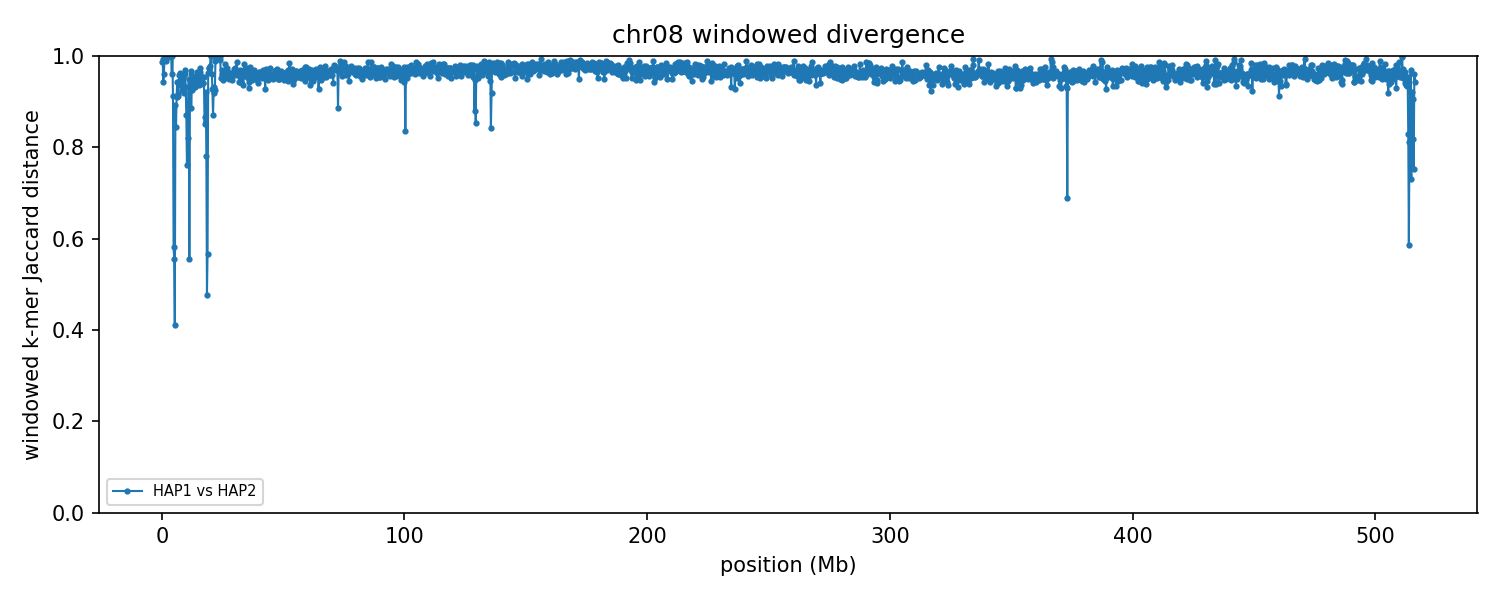

Data behind this chart, as committed beside it:
group	win_start	win_end	unit_a	unit_b	hap_a	hap_b	chrom_a	chrom_b	kmers_a	kmers_b	shared	union	jaccard_distance
chr08	1	250000	HAP1_chr08	HAP2_chr08	HAP1	HAP2	8	8	198338	201837	5324	394851	0.9865
chr08	250001	500000	HAP1_chr08	HAP2_chr08	HAP1	HAP2	8	8	181192	225880	2560	404512	0.9937
chr08	500001	750000	HAP1_chr08	HAP2_chr08	HAP1	HAP2	8	8	218071	218869	23471	413469	0.9432
chr08	750001	1000000	HAP1_chr08	HAP2_chr08	HAP1	HAP2	8	8	223281	156072	14059	365294	0.9615
chr08	1000001	1250000	HAP1_chr08	HAP2_chr08	HAP1	HAP2	8	8	210146	151091	3034	358203	0.9915
chr08	1250001	1500000	HAP1_chr08	HAP2_chr08	HAP1	HAP2	8	8	217748	141421	317	358852	0.9991
chr08	1500001	1750000	HAP1_chr08	HAP2_chr08	HAP1	HAP2	8	8	207538	208298	4091	411745	0.9901
chr08	1750001	2000000	HAP1_chr08	HAP2_chr08	HAP1	HAP2	8	8	192408	197280	469	389219	0.9988
chr08	2000001	2250000	HAP1_chr08	HAP2_chr08	HAP1	HAP2	8	8	229855	197678	495	427038	0.9988
chr08	2250001	2500000	HAP1_chr08	HAP2_chr08	HAP1	HAP2	8	8	217282	107431	507	324206	0.9984
chr08	2500001	2750000	HAP1_chr08	HAP2_chr08	HAP1	HAP2	8	8	216463	18802	26	235239	0.9999
chr08	2750001	3000000	HAP1_chr08	HAP2_chr08	HAP1	HAP2	8	8	156371	17261	86	173546	0.9995
chr08	3000001	3250000	HAP1_chr08	HAP2_chr08	HAP1	HAP2	8	8	144512	11366	12	155866	0.9999
chr08	3250001	3500000	HAP1_chr08	HAP2_chr08	HAP1	HAP2	8	8	207788	9847	8	217627	1
chr08	3500001	3750000	HAP1_chr08	HAP2_chr08	HAP1	HAP2	8	8	199935	9324	4	209255	1
chr08	3750001	4000000	HAP1_chr08	HAP2_chr08	HAP1	HAP2	8	8	198455	15372	20	213807	0.9999
chr08	4000001	4250000	HAP1_chr08	HAP2_chr08	HAP1	HAP2	8	8	89378	138842	8774	219446	0.96
chr08	4250001	4500000	HAP1_chr08	HAP2_chr08	HAP1	HAP2	8	8	12728	199954	14	212668	0.9999
chr08	4500001	4750000	HAP1_chr08	HAP2_chr08	HAP1	HAP2	8	8	11161	87184	7994	90351	0.9115
chr08	4750001	5000000	HAP1_chr08	HAP2_chr08	HAP1	HAP2	8	8	11889	15295	8013	19171	0.582
chr08	5000001	5250000	HAP1_chr08	HAP2_chr08	HAP1	HAP2	8	8	9578	9713	5947	13344	0.5543
chr08	5250001	5500000	HAP1_chr08	HAP2_chr08	HAP1	HAP2	8	8	9807	11643	7947	13503	0.4115
chr08	5500001	5750000	HAP1_chr08	HAP2_chr08	HAP1	HAP2	8	8	24064	203214	21967	205311	0.893
chr08	5750001	6000000	HAP1_chr08	HAP2_chr08	HAP1	HAP2	8	8	202186	161560	48946	314800	0.8445
chr08	6000001	6250000	HAP1_chr08	HAP2_chr08	HAP1	HAP2	8	8	168081	213598	31425	350254	0.9103
chr08	6250001	6500000	HAP1_chr08	HAP2_chr08	HAP1	HAP2	8	8	210365	192591	21335	381621	0.9441
chr08	6500001	6750000	HAP1_chr08	HAP2_chr08	HAP1	HAP2	8	8	195499	204112	30471	369140	0.9175
chr08	6750001	7000000	HAP1_chr08	HAP2_chr08	HAP1	HAP2	8	8	214798	191986	32809	373975	0.9123
chr08	7000001	7250000	HAP1_chr08	HAP2_chr08	HAP1	HAP2	8	8	198439	208856	16378	390917	0.9581
chr08	7250001	7500000	HAP1_chr08	HAP2_chr08	HAP1	HAP2	8	8	218765	200062	20552	398275	0.9484
chr08	7500001	7750000	HAP1_chr08	HAP2_chr08	HAP1	HAP2	8	8	195858	214294	15127	395025	0.9617
chr08	7750001	8000000	HAP1_chr08	HAP2_chr08	HAP1	HAP2	8	8	214888	219212	21466	412634	0.948
chr08	8000001	8250000	HAP1_chr08	HAP2_chr08	HAP1	HAP2	8	8	218205	202231	24961	395475	0.9369
chr08	8250001	8500000	HAP1_chr08	HAP2_chr08	HAP1	HAP2	8	8	197853	200444	27950	370347	0.9245
chr08	8500001	8750000	HAP1_chr08	HAP2_chr08	HAP1	HAP2	8	8	197380	207334	16738	387976	0.9569
chr08	8750001	9000000	HAP1_chr08	HAP2_chr08	HAP1	HAP2	8	8	203040	206678	19050	390668	0.9512
chr08	9000001	9250000	HAP1_chr08	HAP2_chr08	HAP1	HAP2	8	8	211782	213776	31578	393980	0.9198
chr08	9250001	9500000	HAP1_chr08	HAP2_chr08	HAP1	HAP2	8	8	214809	216078	13233	417654	0.9683
chr08	9500001	9750000	HAP1_chr08	HAP2_chr08	HAP1	HAP2	8	8	223473	205794	16490	412777	0.9601
chr08	9750001	10000000	HAP1_chr08	HAP2_chr08	HAP1	HAP2	8	8	209873	188813	25053	373633	0.9329
chr08	10000001	10250000	HAP1_chr08	HAP2_chr08	HAP1	HAP2	8	8	200396	174897	43042	332251	0.8705
chr08	10250001	10500000	HAP1_chr08	HAP2_chr08	HAP1	HAP2	8	8	198067	197324	76197	319194	0.7613
chr08	10500001	10750000	HAP1_chr08	HAP2_chr08	HAP1	HAP2	8	8	185063	215104	60935	339232	0.8204
chr08	10750001	11000000	HAP1_chr08	HAP2_chr08	HAP1	HAP2	8	8	213494	206257	41331	378420	0.8908
chr08	11000001	11250000	HAP1_chr08	HAP2_chr08	HAP1	HAP2	8	8	207790	214034	20423	401401	0.9491
chr08	11250001	11500000	HAP1_chr08	HAP2_chr08	HAP1	HAP2	8	8	214352	207629	129909	292072	0.5552
chr08	11500001	11750000	HAP1_chr08	HAP2_chr08	HAP1	HAP2	8	8	216389	206770	28694	394465	0.9273
chr08	11750001	12000000	HAP1_chr08	HAP2_chr08	HAP1	HAP2	8	8	150614	215190	11646	354158	0.9671
chr08	12000001	12250000	HAP1_chr08	HAP2_chr08	HAP1	HAP2	8	8	187916	187870	38260	337526	0.8866
chr08	12250001	12500000	HAP1_chr08	HAP2_chr08	HAP1	HAP2	8	8	208214	192546	26538	374222	0.9291
chr08	12500001	12750000	HAP1_chr08	HAP2_chr08	HAP1	HAP2	8	8	209977	213110	29434	393653	0.9252
chr08	12750001	13000000	HAP1_chr08	HAP2_chr08	HAP1	HAP2	8	8	197266	199329	16416	380179	0.9568
chr08	13000001	13250000	HAP1_chr08	HAP2_chr08	HAP1	HAP2	8	8	208406	200852	23803	385455	0.9382
chr08	13250001	13500000	HAP1_chr08	HAP2_chr08	HAP1	HAP2	8	8	185099	207223	19692	372630	0.9472
chr08	13500001	13750000	HAP1_chr08	HAP2_chr08	HAP1	HAP2	8	8	214512	187981	18732	383761	0.9512
chr08	13750001	14000000	HAP1_chr08	HAP2_chr08	HAP1	HAP2	8	8	196275	202787	25712	373350	0.9311
chr08	14000001	14250000	HAP1_chr08	HAP2_chr08	HAP1	HAP2	8	8	199506	192657	20630	371533	0.9445
chr08	14250001	14500000	HAP1_chr08	HAP2_chr08	HAP1	HAP2	8	8	192434	199305	12880	378859	0.966
chr08	14500001	14750000	HAP1_chr08	HAP2_chr08	HAP1	HAP2	8	8	214247	189758	20862	383143	0.9456
chr08	14750001	15000000	HAP1_chr08	HAP2_chr08	HAP1	HAP2	8	8	203702	207796	13906	397592	0.965
... 2,006 more rows
